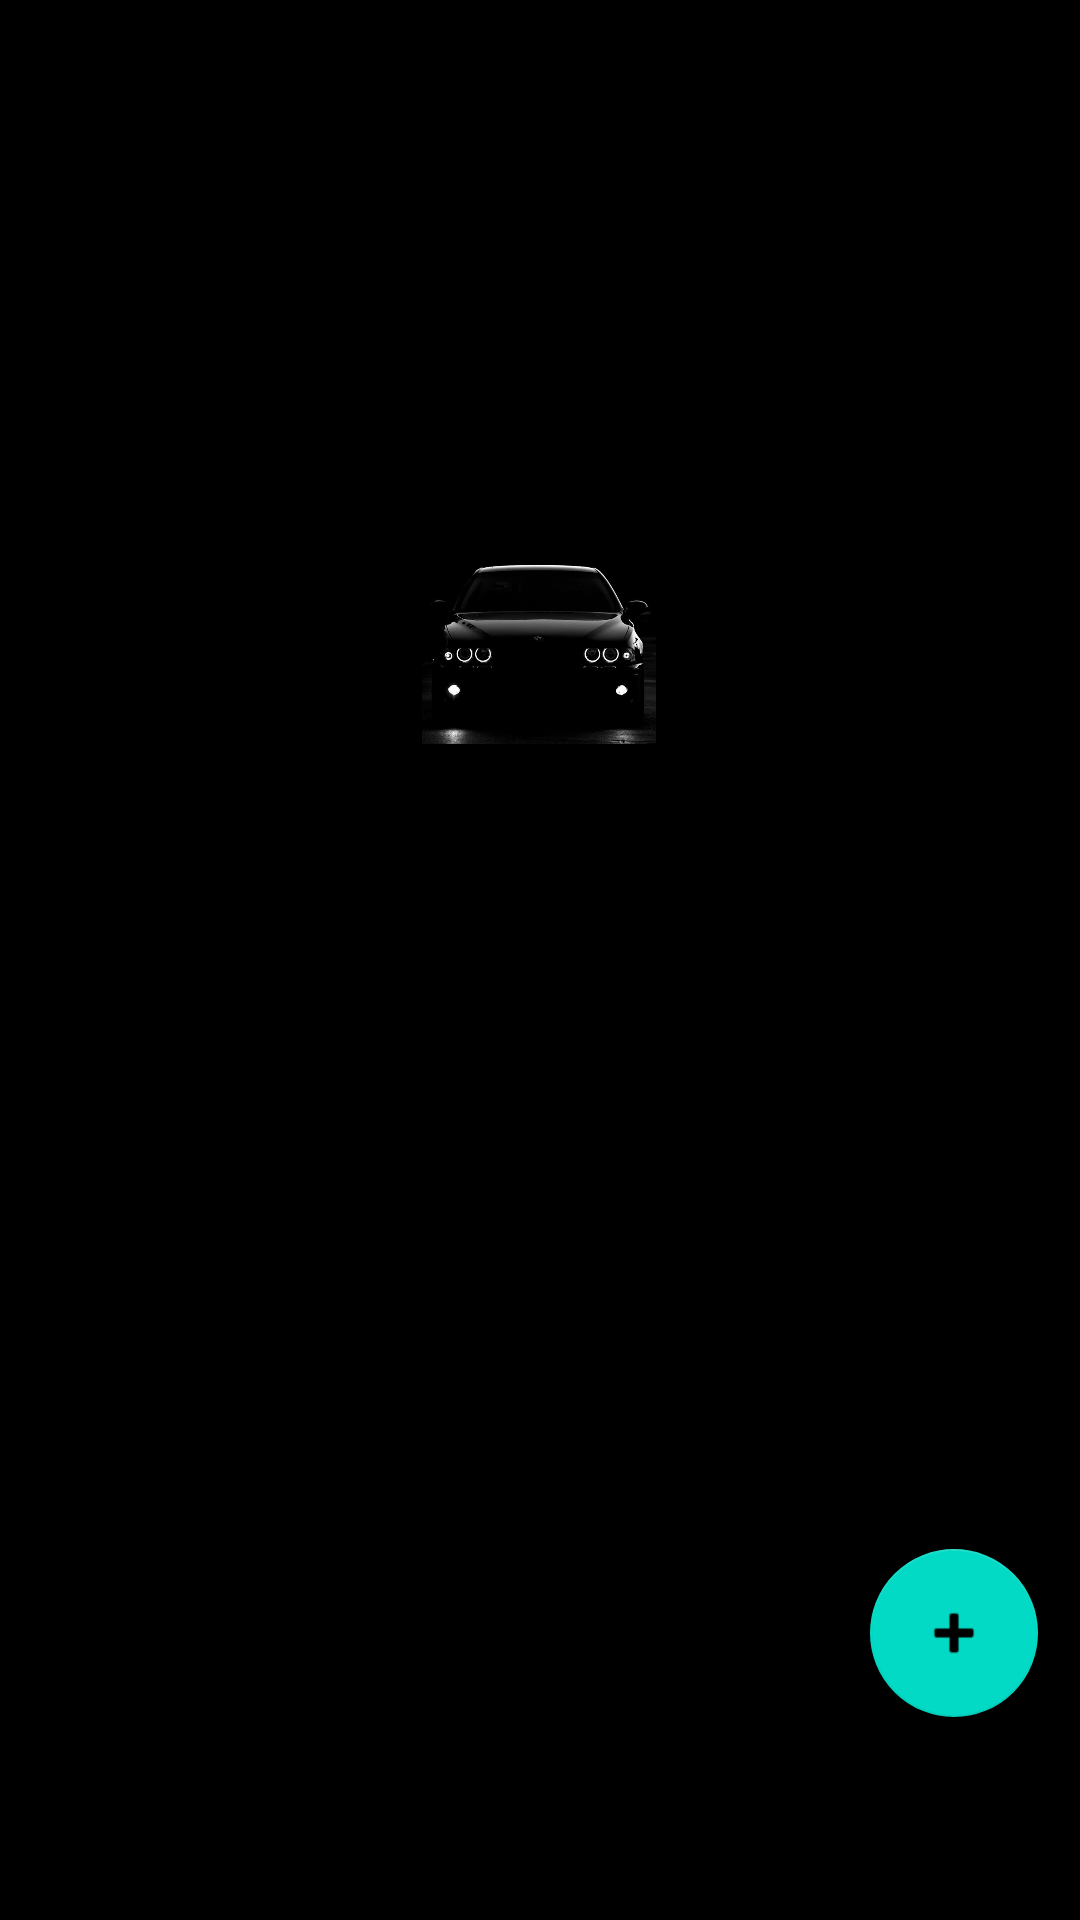

Layout XML and referenced resources for this Android screen:
<!-- AndroidManifest.xml: application theme Theme.ToCarCar -->
<!-- res/layout/fragment_postings.xml -->
<?xml version="1.0" encoding="utf-8"?>
<androidx.constraintlayout.widget.ConstraintLayout xmlns:android="http://schemas.android.com/apk/res/android"
    xmlns:app="http://schemas.android.com/apk/res-auto"
    xmlns:tools="http://schemas.android.com/tools"
    android:layout_width="match_parent"
    android:layout_height="match_parent"
    android:background="@color/black"
    tools:context=".ui.cars.PostingsFragment" >

    <ImageView
        android:id="@+id/imageViewCarInPostings"
        android:layout_width="218dp"
        android:layout_height="138dp"
        android:contentDescription="@string/title_findCars"
        android:src="@drawable/background"
        app:layout_constraintBottom_toBottomOf="parent"
        app:layout_constraintEnd_toEndOf="parent"
        app:layout_constraintHorizontal_bias="0.497"
        app:layout_constraintStart_toStartOf="parent"
        app:layout_constraintTop_toTopOf="parent"
        app:layout_constraintVertical_bias="0.219" />

    <androidx.recyclerview.widget.RecyclerView
        android:id="@+id/recyclerViewPostingsList"
        android:layout_width="402dp"
        android:layout_height="373dp"
        app:layout_constraintBottom_toBottomOf="parent"
        app:layout_constraintEnd_toEndOf="parent"
        app:layout_constraintHorizontal_bias="0.444"
        app:layout_constraintStart_toStartOf="parent"
        app:layout_constraintTop_toTopOf="parent"
        app:layout_constraintVertical_bias="0.812" />

    <com.google.android.material.floatingactionbutton.FloatingActionButton
        android:id="@+id/floatingBtnAddPosting"
        android:layout_width="wrap_content"
        android:layout_height="wrap_content"
        android:clickable="true"
        android:src="@android:drawable/ic_input_add"
        app:layout_constraintBottom_toBottomOf="parent"
        app:layout_constraintEnd_toEndOf="parent"
        app:layout_constraintHorizontal_bias="0.954"
        app:layout_constraintStart_toStartOf="parent"
        app:layout_constraintTop_toTopOf="parent"
        app:layout_constraintVertical_bias="0.884" />

    <TextView
        android:id="@+id/tvNoPostingsFound"
        android:layout_width="wrap_content"
        android:layout_height="wrap_content"
        android:textColor="@color/white"
        android:textSize="25sp"
        android:textStyle="bold"
        app:layout_constraintBottom_toBottomOf="parent"
        app:layout_constraintEnd_toEndOf="parent"
        app:layout_constraintStart_toStartOf="parent"
        app:layout_constraintTop_toTopOf="parent"
        app:layout_constraintVertical_bias="0.444" />

    <TextView
        android:id="@+id/textViewPostings"
        android:layout_width="366dp"
        android:layout_height="73dp"
        android:textColor="@color/white"
        android:textSize="24sp"
        app:layout_constraintBottom_toBottomOf="parent"
        app:layout_constraintEnd_toEndOf="parent"
        app:layout_constraintHorizontal_bias="0.493"
        app:layout_constraintStart_toStartOf="parent"
        app:layout_constraintTop_toTopOf="parent"
        app:layout_constraintVertical_bias="0.055" />
</androidx.constraintlayout.widget.ConstraintLayout>
<!-- resources referenced by this layout -->
<resources>
  <!-- drawable background: jpg bitmap (drawable, 32698 bytes) -->
  <string name="title_findCars">FIND A CAR</string>
  <style name="Theme.ToCarCar" parent="Theme.MaterialComponents.DayNight.DarkActionBar">
          
          <item name="colorPrimary">@color/purple_500</item>
          <item name="colorPrimaryVariant">@color/purple_700</item>
          <item name="colorOnPrimary">@color/white</item>
          
          <item name="colorSecondary">@color/teal_200</item>
          <item name="colorSecondaryVariant">@color/teal_700</item>
          <item name="colorOnSecondary">@color/black</item>
          
          <item name="android:statusBarColor" tools:targetApi="l">@color/black</item>
          
      </style>
  <!-- not gathered from this repository: default colours our renderer supplied (Android Studio template values) -->
  <color name="purple_500">#FF6200EE</color>
  <color name="purple_700">#FF3700B3</color>
  <color name="teal_200">#FF03DAC5</color>
  <color name="teal_700">#FF018786</color>
  <color name="black">#FF000000</color>
  <color name="white">#FFFFFFFF</color>
</resources>
